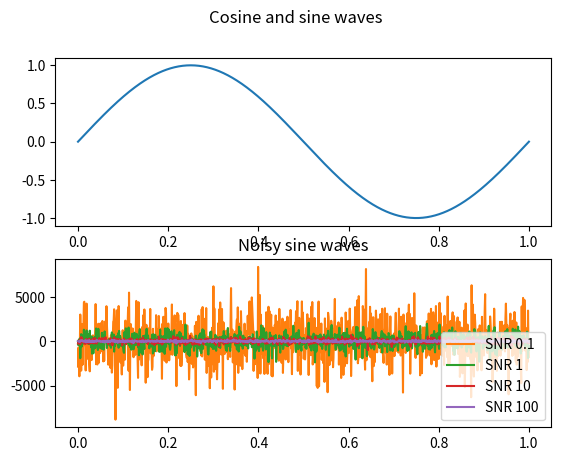

The matplotlib source for this figure: (Note: this script raises an exception after producing the figure.)
import numpy as np
import matplotlib.pyplot as plt

# ex1

time = np.linspace(0, 1, 1000)
sine = 1 * np.sin(2 * np.pi * 1 * time + 0)
cosine = 1 * np.cos(2 * np.pi * 1 * time - np.pi / 2)


fig, axs = plt.subplots(2)
fig.suptitle("Cosine and sine waves")
axs[0].plot(time, sine)
axs[1].plot(time, cosine)

fig.show()

# ex2 

time = np.linspace(0, 1, 1000)

sine = 1 * np.sin(2 * np.pi * 1 * time + 0)
sine1 = 1 * np.sin(2 * np.pi * 1 * time + np.pi / 4)
sine2 = 1 * np.sin(2 * np.pi * 1 * time + np.pi / 2)
sine3 = 1 * np.sin(2 * np.pi * 1 * time + np.pi)

noise = np.random.normal(0, 1, 1000)
noise1 = np.random.normal(0, 1, 1000)
noise2 = np.random.normal(0, 1, 1000)
noise3 = np.random.normal(0, 1, 1000)

def computeGamma(x, z, snr):
    znorm = np.sum(np.square(z))
    xnorm = np.sum(np.square(x))
    
    return np.sqrt(znorm / snr * xnorm)

noisySine = sine + computeGamma(sine, noise, 0.1) * noise
noisySine1 = sine1 + computeGamma(sine1, noise1, 1) * noise1
noisySine2 = sine2 + computeGamma(sine2, noise2, 10) * noise2
noisySine3 = sine3 + computeGamma(sine3, noise3, 100) * noise3
    

plt.title("Noisy sine waves")
plt.plot(time, noisySine, label="SNR 0.1")
plt.plot(time, noisySine1, label="SNR 1")
plt.plot(time, noisySine2, label="SNR 10")
plt.plot(time, noisySine3, label="SNR 100")

plt.legend()
plt.show()


# ex3

import sounddevice
import scipy

time1 = np.linspace(0, 0.01, 1600)
sine1 = np.sin(2 * np.pi * 400 * time1)

time2 = np.linspace(0, 3, 700)
sine2 = np.sin(2 * np.pi * 800 * time2)

timeSaw = np.arange(0, 0.1, 1 / 10000)
sawtooth = 240 * np.mod(timeSaw, 1 / 240)

timeSquare = np.arange(0, 0.1, 1 / 4600)
square = np.sign(np.sin(2 * np.pi * timeSquare * 300))

# sounddevice.play(sine1, 44100)
# sounddevice.play(sine2, 44100)
# sounddevice.play(sawtooth, 44100)
# sounddevice.play(square, 44100)

rate = int(10e5)
scipy.io.wavfile.write("sawtooth.wav", rate, sawtooth)
rate, x = scipy.io.wavfile.read("sawtooth.wav")


# ex4

time = np.linspace(0, 1, 1000)

sine = 1 * np.sin(2 * np.pi * 1 * time + 0)
sawtooth = 100 * np.mod(timeSaw, 1 / 100)

fig, axs = plt.subplots(3)
fig.suptitle("Sum of sine and sawtooth")
axs[0].plot(time, sine)
axs[1].plot(time, sawtooth)
axs[2].plot(time, sine + sawtooth)

fig.show()

# ex5

time = np.linspace(0, 1, 1000)

sine = 1 * np.sin(2 * np.pi * 1 * time + 0)
sine1 = 1 * np.sin(2 * np.pi * 10 * time + 0)

combined = np.concatenate([sine, sine1])

# sounddevice.play(combined)
# dupa o secunda sunetul este diferit pentru ca incepe a doua sinusoida
# iar sunetul este mai ascutit din cauza frecventei mai mari

# ex6

time = np.linspace(0, 1, 12)
fs = 12

sinea = 1 * np.sin(2 * np.pi * (fs / 2) * time + 0)
sineb = 1 * np.sin(2 * np.pi * (fs / 4) * time + 0)
sinec = 1 * np.sin(2 * np.pi *     0    * time + 0)

fig, axs = plt.subplots(3)
fig.suptitle("Sine waves with different fundamental frequencies")
axs[0].plot(time, sinea, label="fs / 2", color="red")
axs[1].plot(time, sineb, label="fs / 4",  color="green")
axs[2].plot(time, sinec, label="0")

fig.legend()
fig.show()

# frecventa 0 este ne da practic sirul 0, 0, 0, 0 etc.
# cu cat frecventa de esantionare este mai mare, cu atat
# obtinem o sinusoida mai neteda

# ex7

# a)

fs = 40

time = np.linspace(0, 1, fs)
timeDecimated = np.linspace(0, 1, fs // 4)

sine = 1 * np.sin(2 * np.pi * 2 * time + 0)
sineDecimated = 1 * np.sin(2 * np.pi * 2 * timeDecimated + 0)
sineDecimatedShifted = 1 * np.sin(2 * np.pi * 2 * timeDecimated[1:] + 0)

plt.title("Decimated sine waves")
plt.plot(time, sine, label="fs")
plt.plot(timeDecimated, sineDecimated, label="fs / 4")
plt.plot(timeDecimated[1:], sineDecimatedShifted, label="fs / 4 shifted")

plt.legend()
plt.show()

# o frecventa de esantionare mai mica (decimata) ne da o sinusoida mai putin neteda
# daca incepem cu al doilea element, practic shiftam sinusoida la dreapta

# ex8

time = np.linspace(-np.pi / 2, np.pi / 2, 1000)
sine = np.sin(time)

taylorApprox = time 
padeApprox = (time - (7 * time ** 3) / 60) / (1 + time ** 2 / 20)

fig, axs = plt.subplots(2)
fig.suptitle("Sine approximations")
axs[0].plot(time, sine, label="sine", color="red")
axs[0].plot(time, taylorApprox, label="taylor",  color="green")
axs[0].plot(time, padeApprox, label="pade",  color="blue")
axs[1].plot(time, np.abs(sine - taylorApprox), label="error taylor")
axs[1].plot(time, np.abs(sine - padeApprox), label="error pade")

axs[0].legend()
axs[1].legend()
fig.show()
